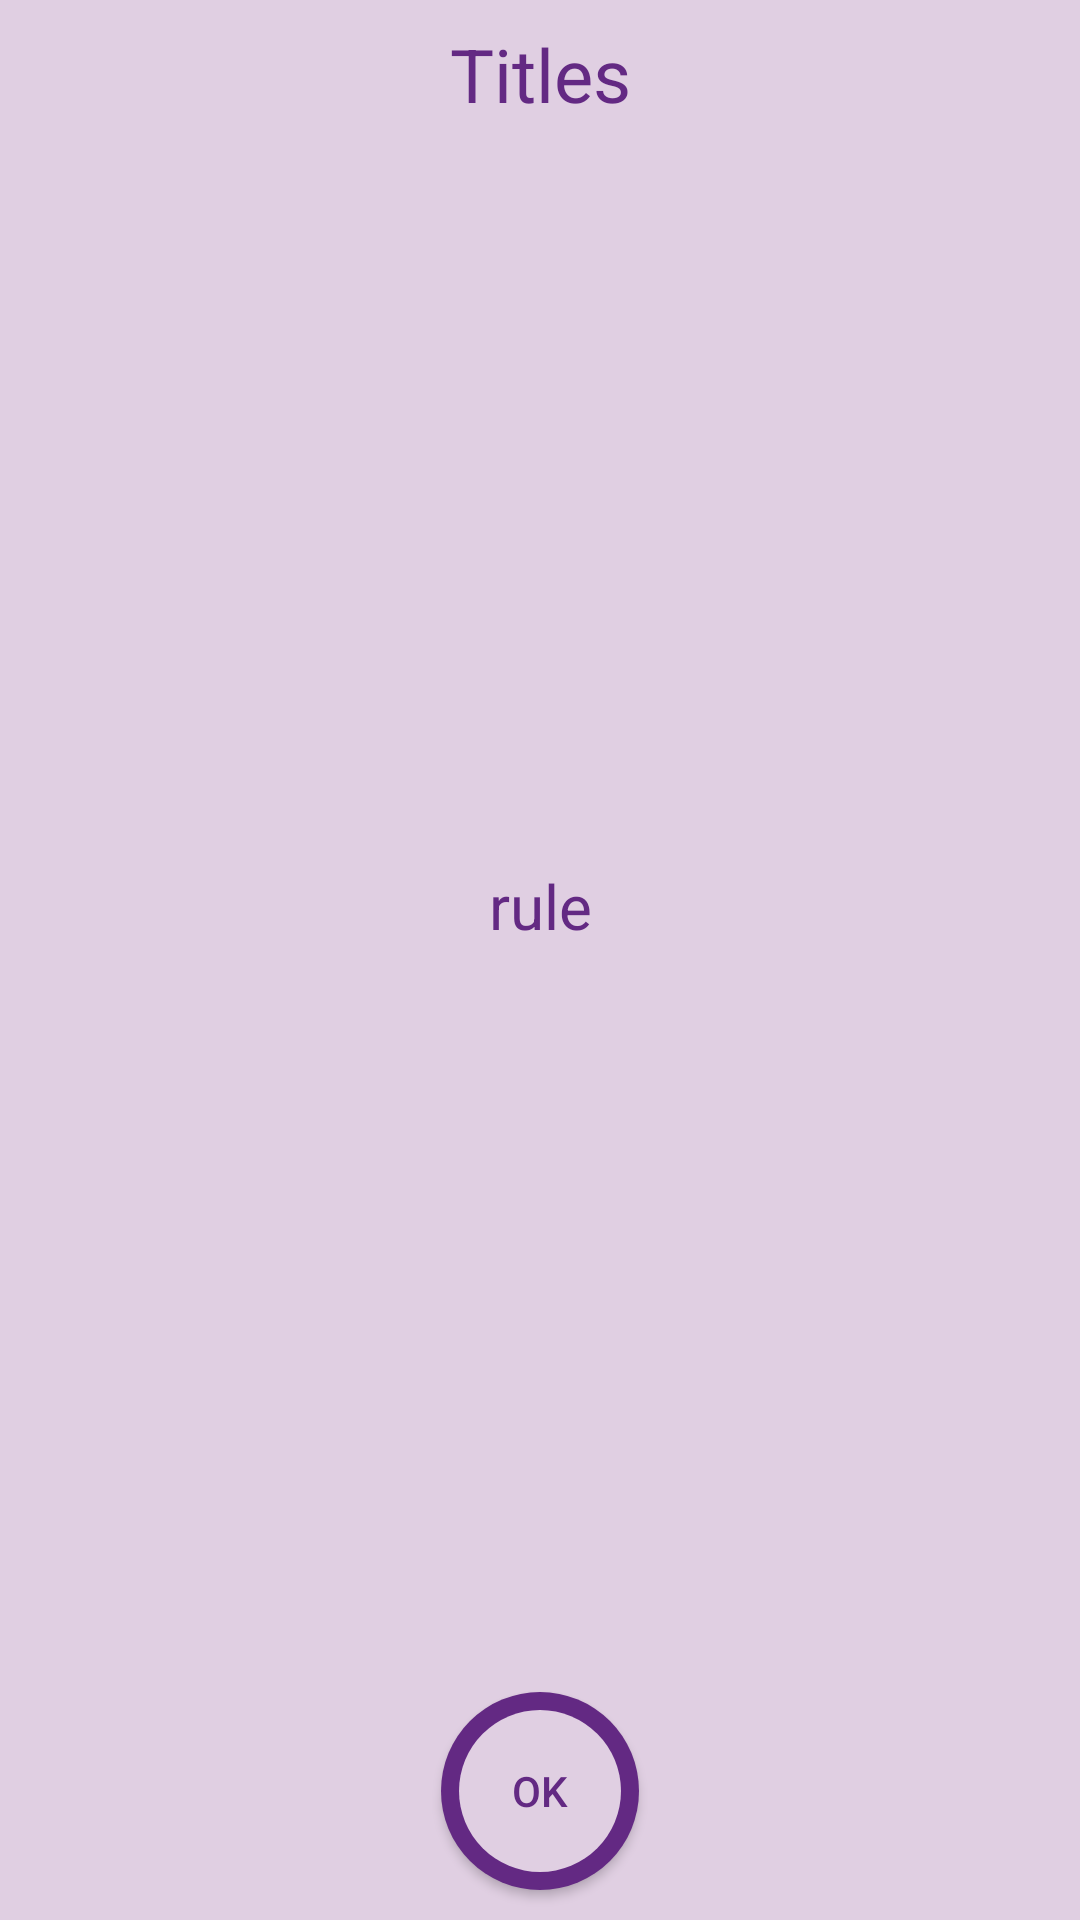

Reconstruct the res/layout file that produces this screen, plus the resources it refers to.
<!-- AndroidManifest.xml: application theme AppTheme -->
<!-- res/layout/activity_description.xml -->
<?xml version="1.0" encoding="utf-8"?>

<android.support.constraint.ConstraintLayout
    xmlns:android="http://schemas.android.com/apk/res/android"
    xmlns:app="http://schemas.android.com/apk/res-auto"
    xmlns:tools="http://schemas.android.com/tools"
    android:layout_width="match_parent"
    android:layout_height="match_parent"
    android:background="#e0cfe2">

    <Button
        android:id="@+id/buttonOk"
        android:layout_width="70dp"
        android:layout_height="70dp"
        android:layout_marginStart="8dp"
        android:layout_marginLeft="8dp"
        android:layout_marginEnd="8dp"
        android:layout_marginRight="8dp"
        android:layout_marginBottom="8dp"
        android:background="@drawable/circle_border_button"
        android:onClick="ClickButtonOk"
        android:text="Ok"
        android:textColor="#632983"
        app:layout_constraintBottom_toBottomOf="parent"
        app:layout_constraintEnd_toEndOf="parent"
        app:layout_constraintStart_toStartOf="parent" />

    <TextView
        android:id="@+id/textView2"
        android:layout_width="wrap_content"
        android:layout_height="wrap_content"
        android:layout_marginStart="8dp"
        android:layout_marginLeft="8dp"
        android:layout_marginTop="8dp"
        android:layout_marginEnd="8dp"
        android:layout_marginRight="8dp"
        android:text="Titles"
        android:textColor="#632983"
        android:textSize="12pt"
        app:layout_constraintEnd_toEndOf="parent"
        app:layout_constraintStart_toStartOf="parent"
        app:layout_constraintTop_toTopOf="parent" />

    <TextView
        android:id="@+id/textView6"
        android:layout_width="wrap_content"
        android:layout_height="wrap_content"
        android:layout_marginStart="8dp"
        android:layout_marginLeft="8dp"
        android:layout_marginTop="8dp"
        android:layout_marginEnd="8dp"
        android:layout_marginRight="8dp"
        android:layout_marginBottom="8dp"
        android:text="rule"
        android:textColor="#632983"
        android:textSize="10pt"
        app:layout_constraintBottom_toTopOf="@+id/buttonOk"
        app:layout_constraintEnd_toEndOf="parent"
        app:layout_constraintStart_toStartOf="parent"
        app:layout_constraintTop_toBottomOf="@+id/textView2" />

</android.support.constraint.ConstraintLayout>
<!-- resources referenced by this layout -->
<resources>
  <!-- drawable circle_border_button (drawable) -->
  <?xml version="1.0" encoding="utf-8"?>
  
  <layer-list xmlns:android="http://schemas.android.com/apk/res/android">
      <item android:bottom="2dp" android:top="2dp" android:left="2dp" android:right="2dp">
          <shape android:shape="oval">
              <solid android:color="#632983" />
              <corners android:bottomRightRadius="22dp" android:bottomLeftRadius="22dp"
                  android:topLeftRadius="22dp" android:topRightRadius="22dp"/>
          </shape>
      </item>
      <item android:bottom="8dp" android:top="8dp" android:left="8dp" android:right="8dp">
          <shape android:shape="oval">
              <solid android:color="#e0cfe2" />
              <corners android:bottomRightRadius="22dp" android:bottomLeftRadius="22dp"
                  android:topLeftRadius="22dp" android:topRightRadius="22dp"/>
          </shape>
      </item>
  
  </layer-list>
  <style name="AppTheme" parent="Theme.AppCompat.Light.DarkActionBar">
          
          
          
          
          
          <item name="colorPrimary">#632983</item>
          <item name="colorPrimaryDark">#0e157b</item>
          <item name="colorAccent">#e0cfe2</item>
          <item name="android:navigationBarColor">#2B2B2B</item>
          <item name="android:textColor">#3C3F41</item>
          <item name="android:colorControlNormal">#e0cfe2</item>
      </style>
</resources>
